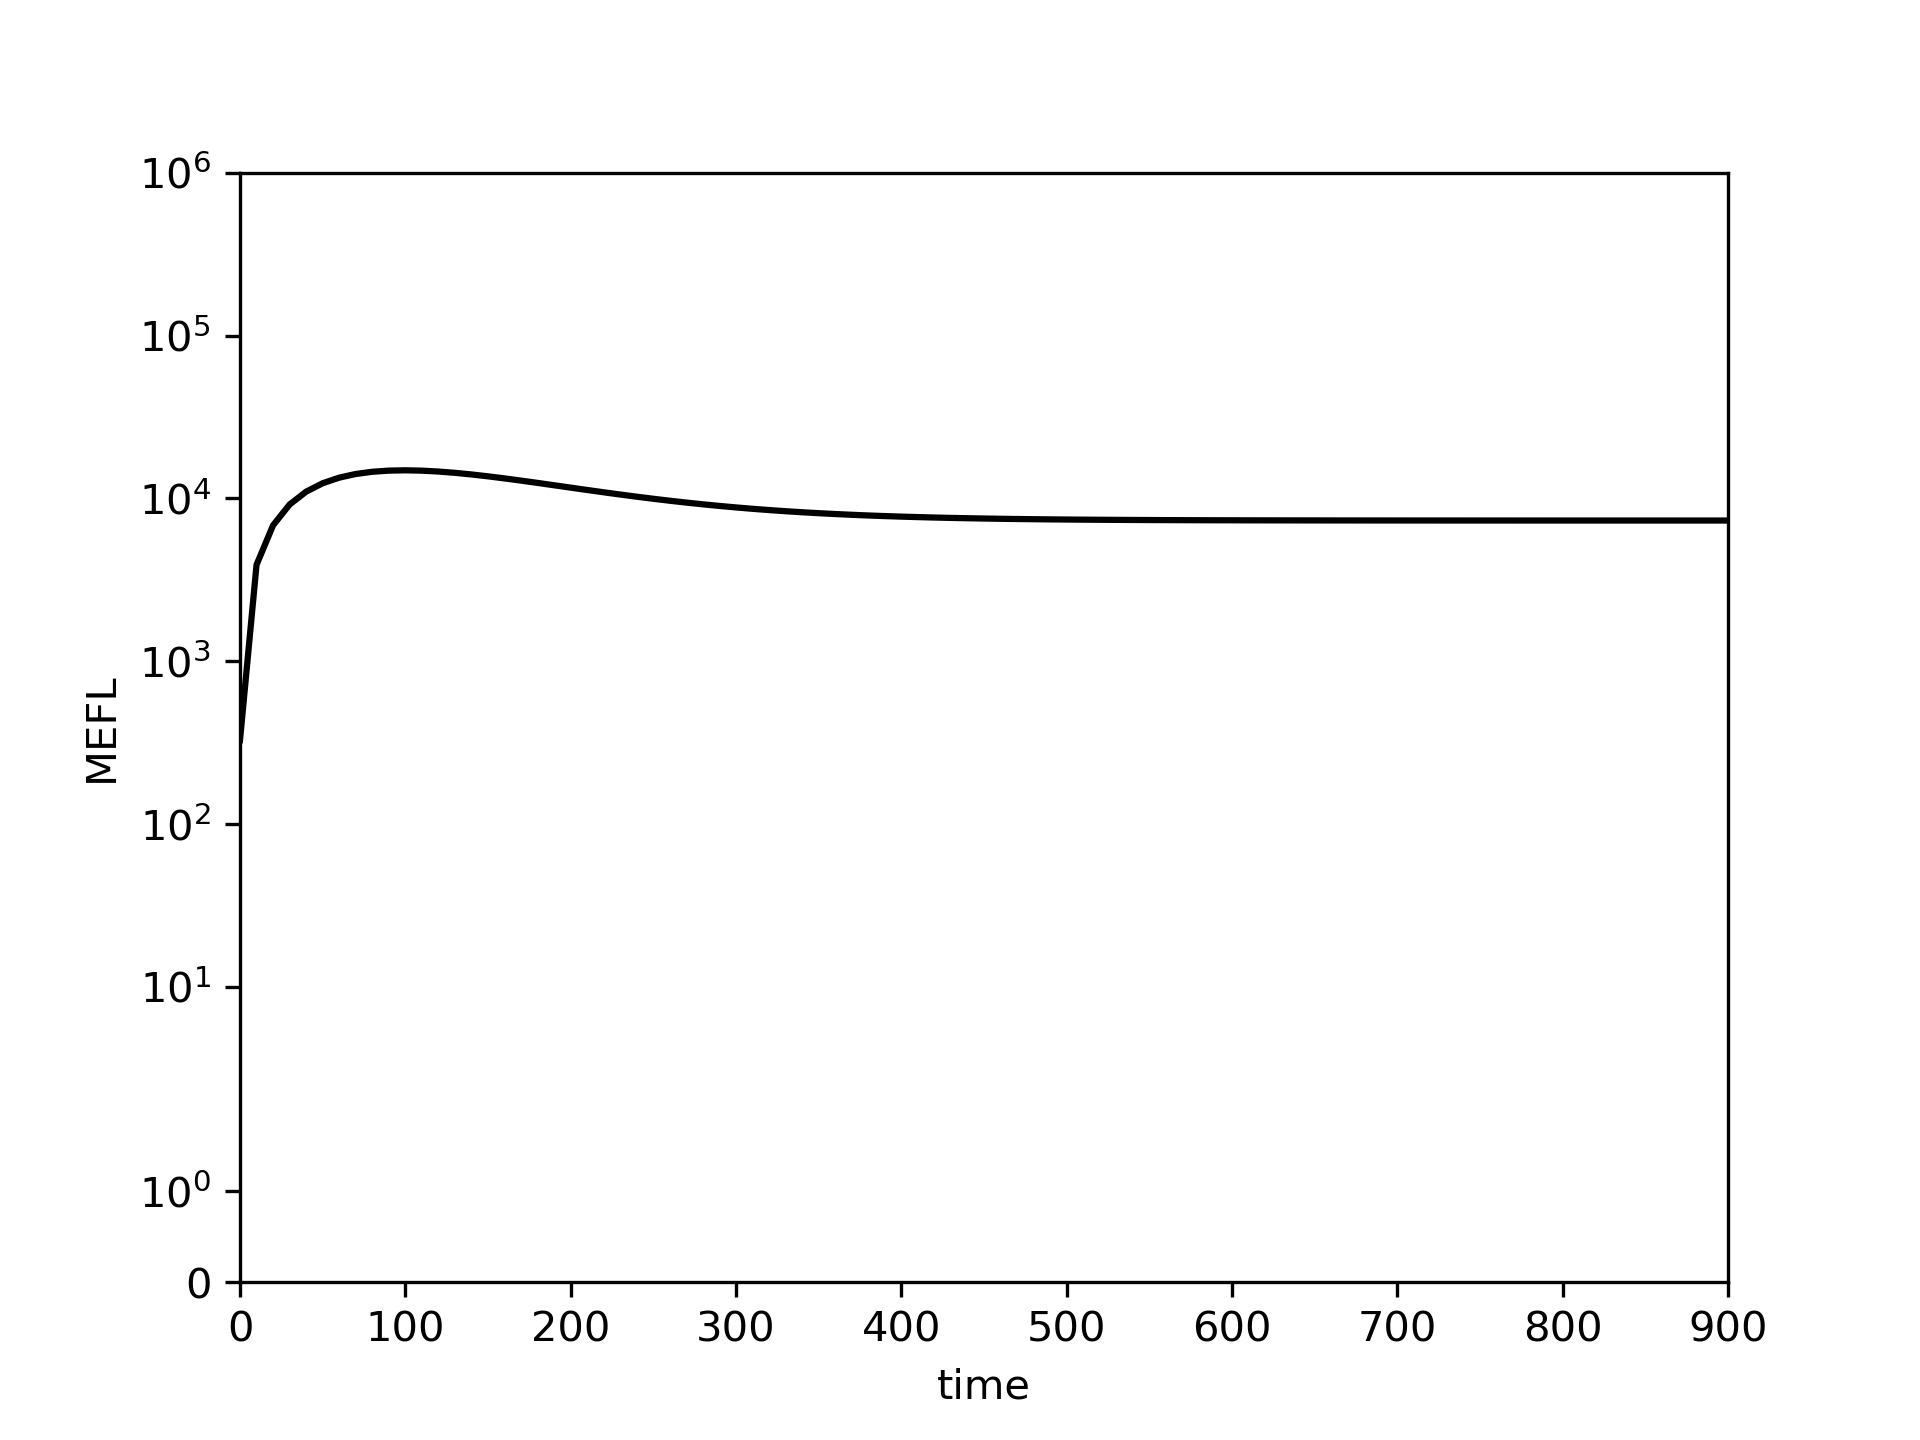

The file beside this chart, header and first rows:
0.0, 10.0, 20.0, 30.0, 40.0, 50.0, 60.0, 70.0, 80.0, 90.0, 100.0, 110.0, 120.0, 130.0, 140.0, 150.0, 160.0, 170.0, 180.0, 190.0, 200.0, 210.0, 220.0, 230.0
327.4, 3911, 6837, 9175, 11003, 12395, 13418, 14129, 14581, 14820, 14885, 14811, 14629, 14363, 14037, 13669, 13275, 12866, 12454, 12047, 11650, 11269, 10907, 10565
